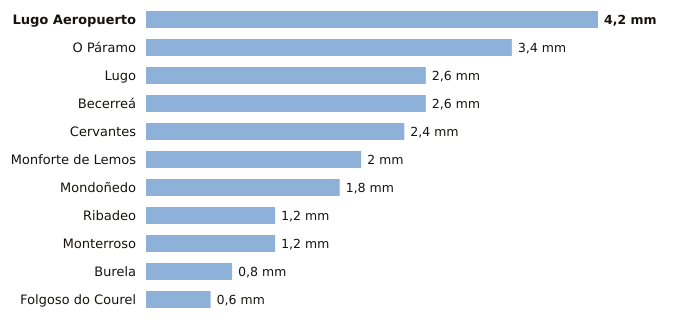

Values plotted in this chart, from the file beside it:
estacion, provincia, indicativo, mm_6_dias_anteriores, mm_hoy, mm_7_dias, horas_de_hoy
Lugo Aeropuerto, Lugo, 1505, 4.2, 0.0, 4.2, 5
O Páramo, Lugo, 1521I, 3.4, 0.0, 3.4, 1
Lugo, Lugo, 1518A, 2.6, 0.0, 2.6, 4
Becerreá, Lugo, 1521X, 2.6, 0.0, 2.6, 3
Cervantes, Lugo, 1297E, 2.4, 0.0, 2.4, 1
Monforte de Lemos, Lugo, 1679A, 2.0, 0.0, 2.0, 2
Mondoñedo, Lugo, 1344X, 1.8, 0.0, 1.8, 2
Ribadeo, Lugo, 1342X, 1.2, 0.0, 1.2, 2
Monterroso, Lugo, 1446X, 1.2, 0.0, 1.2, 5
Burela, Lugo, 1347T, 0.8, 0.0, 0.8, 3
Folgoso do Courel, Lugo, 1658, 0.6, 0.0, 0.6, 4
